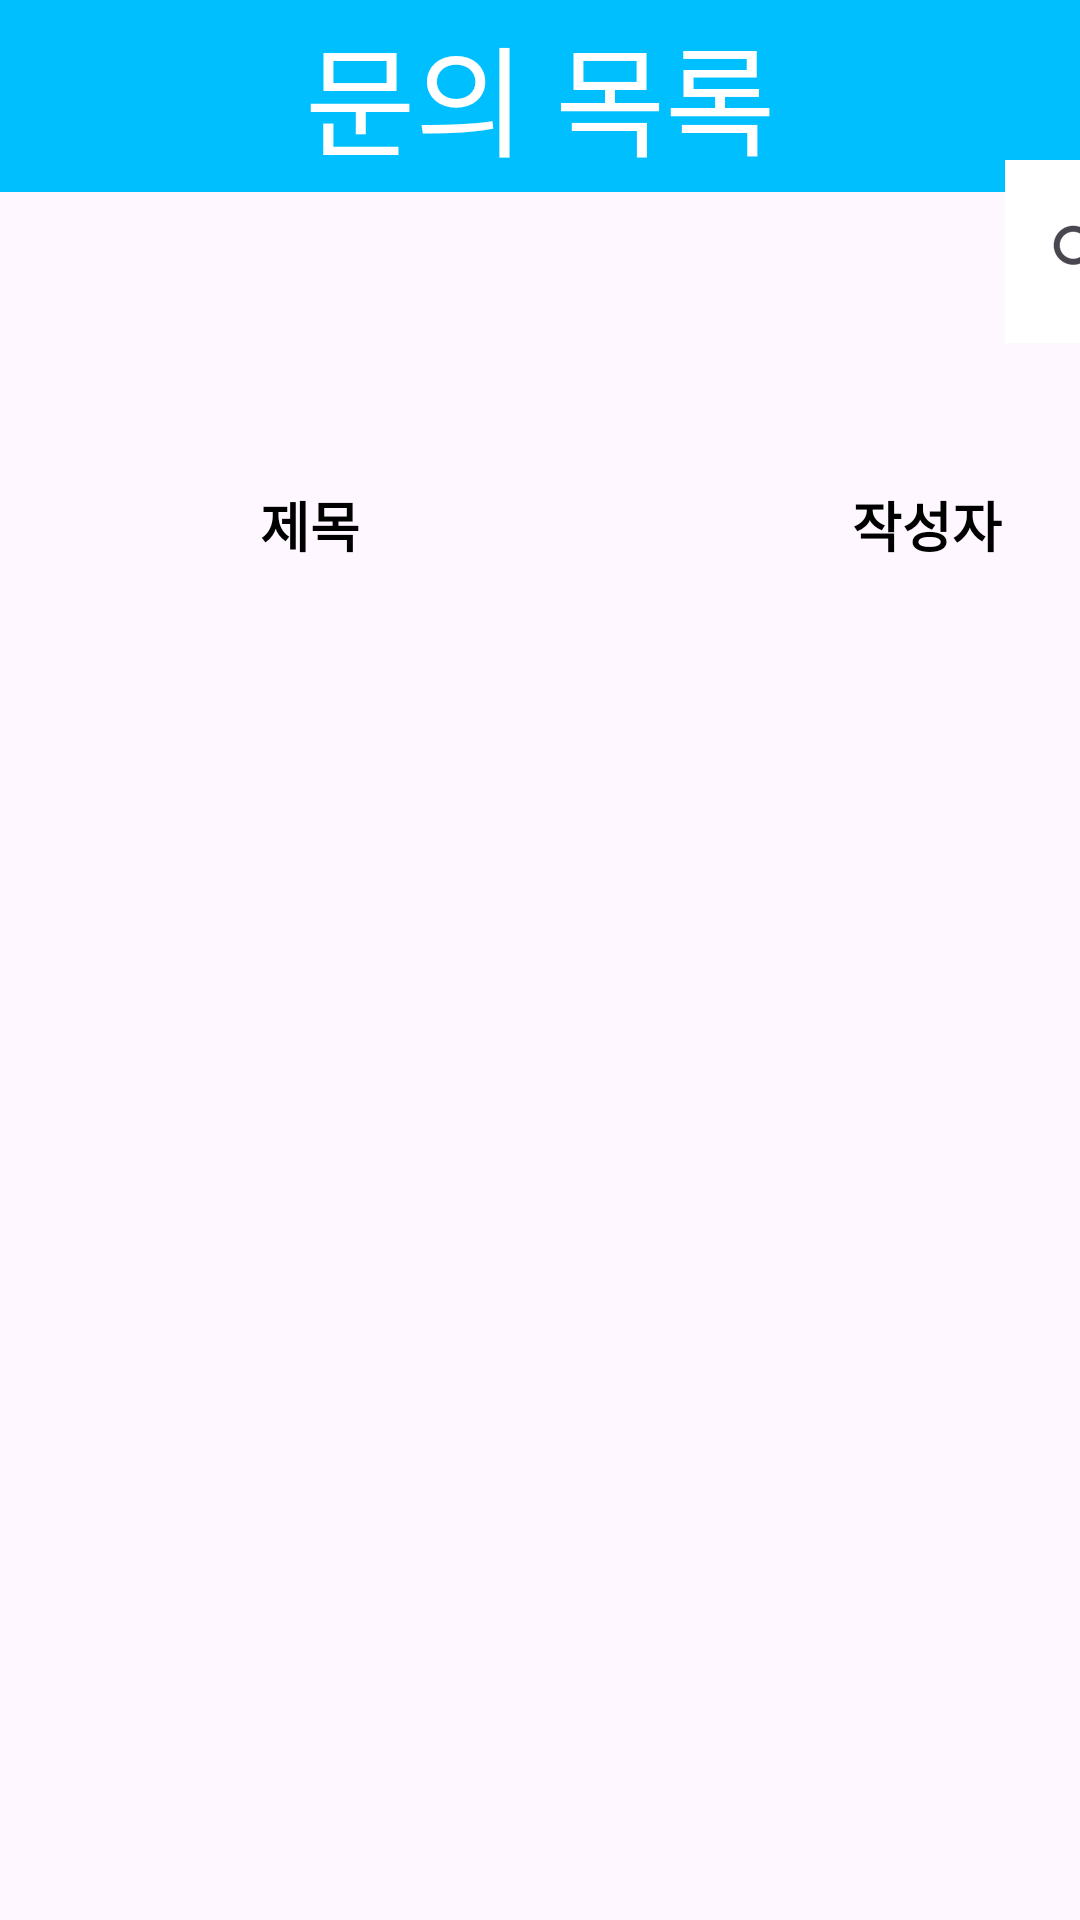

Write the Android layout XML for this screen, with the resource values it uses.
<!-- AndroidManifest.xml: application theme Theme.UmProjectAdmin -->
<!-- res/layout/activity_inquiry_list.xml -->
<?xml version="1.0" encoding="utf-8"?>
<androidx.constraintlayout.widget.ConstraintLayout xmlns:android="http://schemas.android.com/apk/res/android"
    xmlns:app="http://schemas.android.com/apk/res-auto"
    xmlns:tools="http://schemas.android.com/tools"
    android:layout_width="match_parent"
    android:layout_height="match_parent"
    tools:context=".InquiryListActivity">













    <androidx.appcompat.widget.Toolbar
        android:id="@+id/toolbar"
        android:layout_width="match_parent"
        android:layout_height="?attr/actionBarSize"
        android:layout_alignParentTop="true"
        android:background="#00BFFF"
        app:layout_constraintBottom_toBottomOf="parent"
        app:layout_constraintEnd_toEndOf="parent"
        app:layout_constraintHorizontal_bias="0.0"
        app:layout_constraintStart_toStartOf="parent"
        app:layout_constraintTop_toTopOf="parent"
        app:layout_constraintVertical_bias="0.0">

        <TextView
            android:layout_width="wrap_content"
            android:layout_height="wrap_content"
            android:layout_gravity="center"
            android:text="문의 목록"
            android:textColor="#FFFFFF"
            android:textSize="40sp" />
    </androidx.appcompat.widget.Toolbar>

    <EditText
        android:id="@+id/editText2"
        android:layout_width="360dp"
        android:layout_height="60dp"
        android:background="@drawable/text_view_border"
        app:layout_constraintBottom_toBottomOf="parent"
        app:layout_constraintEnd_toEndOf="parent"
        app:layout_constraintHorizontal_bias="0.0"
        app:layout_constraintStart_toStartOf="parent"
        app:layout_constraintTop_toTopOf="parent"
        app:layout_constraintVertical_bias="0.092" />

    <ImageButton
        android:id="@+id/imageButton2"
        android:layout_width="50dp"
        android:layout_height="61dp"
        android:background="@color/white"
        app:layout_constraintBottom_toBottomOf="parent"
        app:layout_constraintEnd_toEndOf="parent"
        app:layout_constraintHorizontal_bias="0.407"
        app:layout_constraintStart_toEndOf="@+id/editText2"
        app:layout_constraintTop_toTopOf="parent"
        app:layout_constraintVertical_bias="0.092"
        app:srcCompat="?android:attr/actionModeWebSearchDrawable" />


        <TableLayout
            android:layout_width="match_parent"
            android:layout_height="500dp"
            app:layout_constraintBottom_toBottomOf="parent"
            app:layout_constraintEnd_toEndOf="parent"
            app:layout_constraintHorizontal_bias="0.0"
            app:layout_constraintStart_toStartOf="parent"
            app:layout_constraintTop_toTopOf="parent"
            app:layout_constraintVertical_bias="1">

            <TableRow>
                <TextView
                    android:layout_width="207dp"
                    android:layout_height="70dp"
                    android:background="@drawable/text_view_border"
                    android:gravity="center"
                    android:textColor="@android:color/black"
                    android:textSize="18sp"
                    android:textStyle="bold"
                    android:text="제목"
                    app:layout_constraintBottom_toBottomOf="parent"
                    app:layout_constraintEnd_toEndOf="parent"
                    app:layout_constraintHorizontal_bias="0.0"
                    app:layout_constraintStart_toStartOf="parent"
                    app:layout_constraintTop_toTopOf="parent"
                    app:layout_constraintVertical_bias="0.254"
                    tools:ignore="MissingConstraints" />

                <TextView

                    android:layout_width="204dp"
                    android:layout_height="70dp"
                    android:background="@drawable/text_view_border"
                    android:gravity="center"
                    android:textColor="@android:color/black"
                    android:textSize="18sp"
                    android:textStyle="bold"
                    android:text="작성자"
                    app:layout_constraintBottom_toBottomOf="parent"
                    app:layout_constraintEnd_toEndOf="parent"
                    app:layout_constraintHorizontal_bias="0.0"
                    app:layout_constraintStart_toStartOf="parent"
                    app:layout_constraintTop_toTopOf="parent"
                    app:layout_constraintVertical_bias="0.254" />


            </TableRow>
            <ListView
                android:id="@+id/inquiry_list_view"
                android:layout_width="match_parent"
                android:layout_height="524dp"
                app:layout_constraintBottom_toBottomOf="parent"
                app:layout_constraintEnd_toEndOf="parent"
                app:layout_constraintHorizontal_bias="0.0"
                app:layout_constraintStart_toStartOf="parent"
                app:layout_constraintTop_toTopOf="parent"
                app:layout_constraintVertical_bias="0.987">

            </ListView>
        </TableLayout>





</androidx.constraintlayout.widget.ConstraintLayout>
<!-- resources referenced by this layout -->
<resources>
  <style name="Theme.UmProjectAdmin" parent="Base.Theme.UmProjectAdmin" />
  <style name="Base.Theme.UmProjectAdmin" parent="Theme.Material3.DayNight.NoActionBar">
          
          
      </style>
  <!-- not gathered from this repository: default colours our renderer supplied (Android Studio template values) -->
  <color name="white">#FFFFFFFF</color>
</resources>
